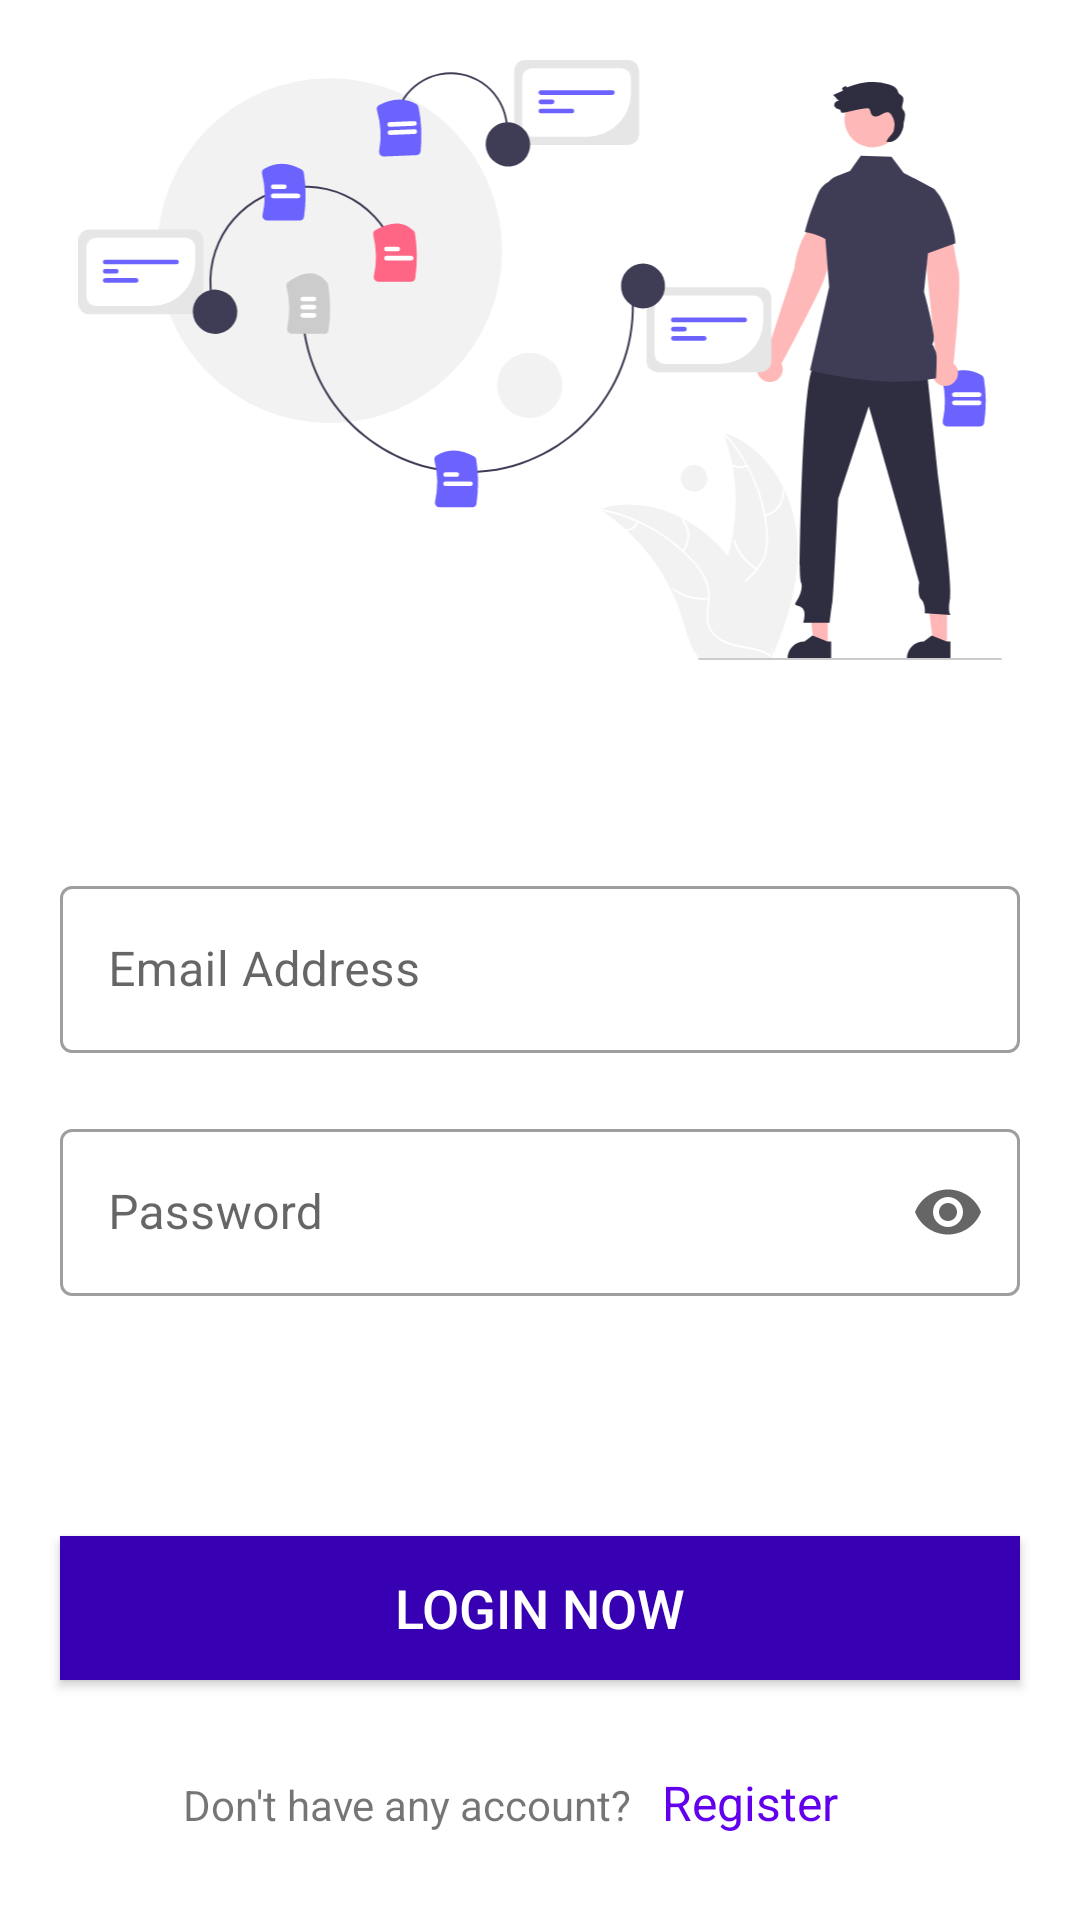

Here is an Android app screen rendered from its layout file. Give the layout XML and the strings, colors and styles it references.
<!-- AndroidManifest.xml: application theme Theme.SayHi -->
<!-- res/layout/activity_login.xml -->
<?xml version="1.0" encoding="utf-8"?>
<androidx.constraintlayout.widget.ConstraintLayout xmlns:android="http://schemas.android.com/apk/res/android"
    xmlns:app="http://schemas.android.com/apk/res-auto"
    xmlns:tools="http://schemas.android.com/tools"
    android:layout_width="match_parent"
    android:layout_height="match_parent"
    tools:context=".ui.activities.LoginActivity">

    <ImageView
        android:id="@+id/loginIMG"
        android:layout_width="match_parent"
        android:layout_height="200dp"
        android:src="@drawable/img_login"
        app:layout_constraintStart_toStartOf="parent"
        app:layout_constraintEnd_toEndOf="parent"
        app:layout_constraintTop_toTopOf="parent"
        android:layout_margin="20dp"/>

    <com.google.android.material.textfield.TextInputLayout
        android:id="@+id/outlinedTextField"
        android:layout_width="match_parent"
        android:layout_height="wrap_content"
        android:hint="@string/email_address"
        app:endIconMode="clear_text"
        style="@style/Widget.MaterialComponents.TextInputLayout.OutlinedBox"
        app:layout_constraintStart_toStartOf="parent"
        app:layout_constraintEnd_toEndOf="parent"
        app:layout_constraintTop_toBottomOf="@id/loginIMG"
        android:layout_marginStart="20dp"
        android:layout_marginEnd="20dp"
        android:layout_marginTop="70dp">

        <com.google.android.material.textfield.TextInputEditText
            android:id="@+id/emailET"
            android:layout_width="match_parent"
            android:layout_height="wrap_content"
            android:inputType="textEmailAddress"
            />

    </com.google.android.material.textfield.TextInputLayout>
    <com.google.android.material.textfield.TextInputLayout
        android:id="@+id/outlinedTextField2"
        android:layout_width="match_parent"
        android:layout_height="wrap_content"
        android:hint="@string/password"
        app:endIconMode="password_toggle"
        style="@style/Widget.MaterialComponents.TextInputLayout.OutlinedBox"
        app:layout_constraintStart_toStartOf="parent"
        app:layout_constraintEnd_toEndOf="parent"
        app:layout_constraintTop_toBottomOf="@id/outlinedTextField"
        android:layout_margin="20dp">

        <com.google.android.material.textfield.TextInputEditText
            android:id="@+id/passwordET"
            android:layout_width="match_parent"
            android:layout_height="wrap_content"
            android:inputType="textPassword"
            />

    </com.google.android.material.textfield.TextInputLayout>
    <androidx.appcompat.widget.AppCompatButton
        android:id="@+id/loginBtn"
        android:layout_width="match_parent"
        android:layout_height="wrap_content"
        android:text="@string/login_now"
        android:textSize="18sp"
        android:textColor="@color/white"
        android:background="@color/purple_700"
        app:layout_constraintStart_toStartOf="parent"
        app:layout_constraintEnd_toEndOf="parent"
        app:layout_constraintTop_toBottomOf="@id/outlinedTextField2"
        android:layout_marginStart="20dp"
        android:layout_marginEnd="20dp"
        android:layout_marginTop="80dp"/>

    <LinearLayout
        android:layout_width="wrap_content"
        android:layout_height="wrap_content"
        app:layout_constraintStart_toStartOf="parent"
        app:layout_constraintEnd_toEndOf="parent"
        app:layout_constraintTop_toBottomOf="@id/loginBtn">
        <TextView
            android:id="@+id/donTHavTv"
            android:layout_width="wrap_content"
            android:layout_height="wrap_content"
            android:text="@string/don_t_have_any_account"
            android:layout_marginTop="30dp"
            android:layout_marginEnd="10dp"/>
        <TextView
            android:id="@+id/registrationTV"
            android:layout_width="wrap_content"
            android:layout_height="wrap_content"
            android:text="@string/register"
            android:textSize="16sp"
            android:textColor="@color/purple_500"
            android:layout_marginEnd="20dp"
            android:layout_marginTop="30dp"/>
    </LinearLayout>



</androidx.constraintlayout.widget.ConstraintLayout>
<!-- resources referenced by this layout -->
<resources>
  <color name="purple_500">#FF6200EE</color>
  <color name="purple_700">#FF3700B3</color>
  <color name="white">#FFFFFFFF</color>
  <!-- drawable img_login: vector/xml drawable (drawable, 15456 chars, omitted) -->
  <string name="don_t_have_any_account">Don\'t have any account?</string>
  <string name="email_address">Email Address</string>
  <string name="login_now">Login now</string>
  <string name="password">Password</string>
  <string name="register">Register</string>
  <style name="Theme.SayHi" parent="Theme.MaterialComponents.DayNight.DarkActionBar">
          
          <item name="colorPrimary">@color/purple_500</item>
          <item name="colorPrimaryVariant">@color/purple_700</item>
          <item name="colorOnPrimary">@color/white</item>
          
          <item name="colorSecondary">@color/teal_200</item>
          <item name="colorSecondaryVariant">@color/teal_700</item>
          <item name="colorOnSecondary">@color/black</item>
          
          <item name="android:statusBarColor">?attr/colorPrimaryVariant</item>
          
      </style>
  <color name="teal_200">#FF03DAC5</color>
  <color name="teal_700">#FF018786</color>
  <color name="black">#FF000000</color>
</resources>
